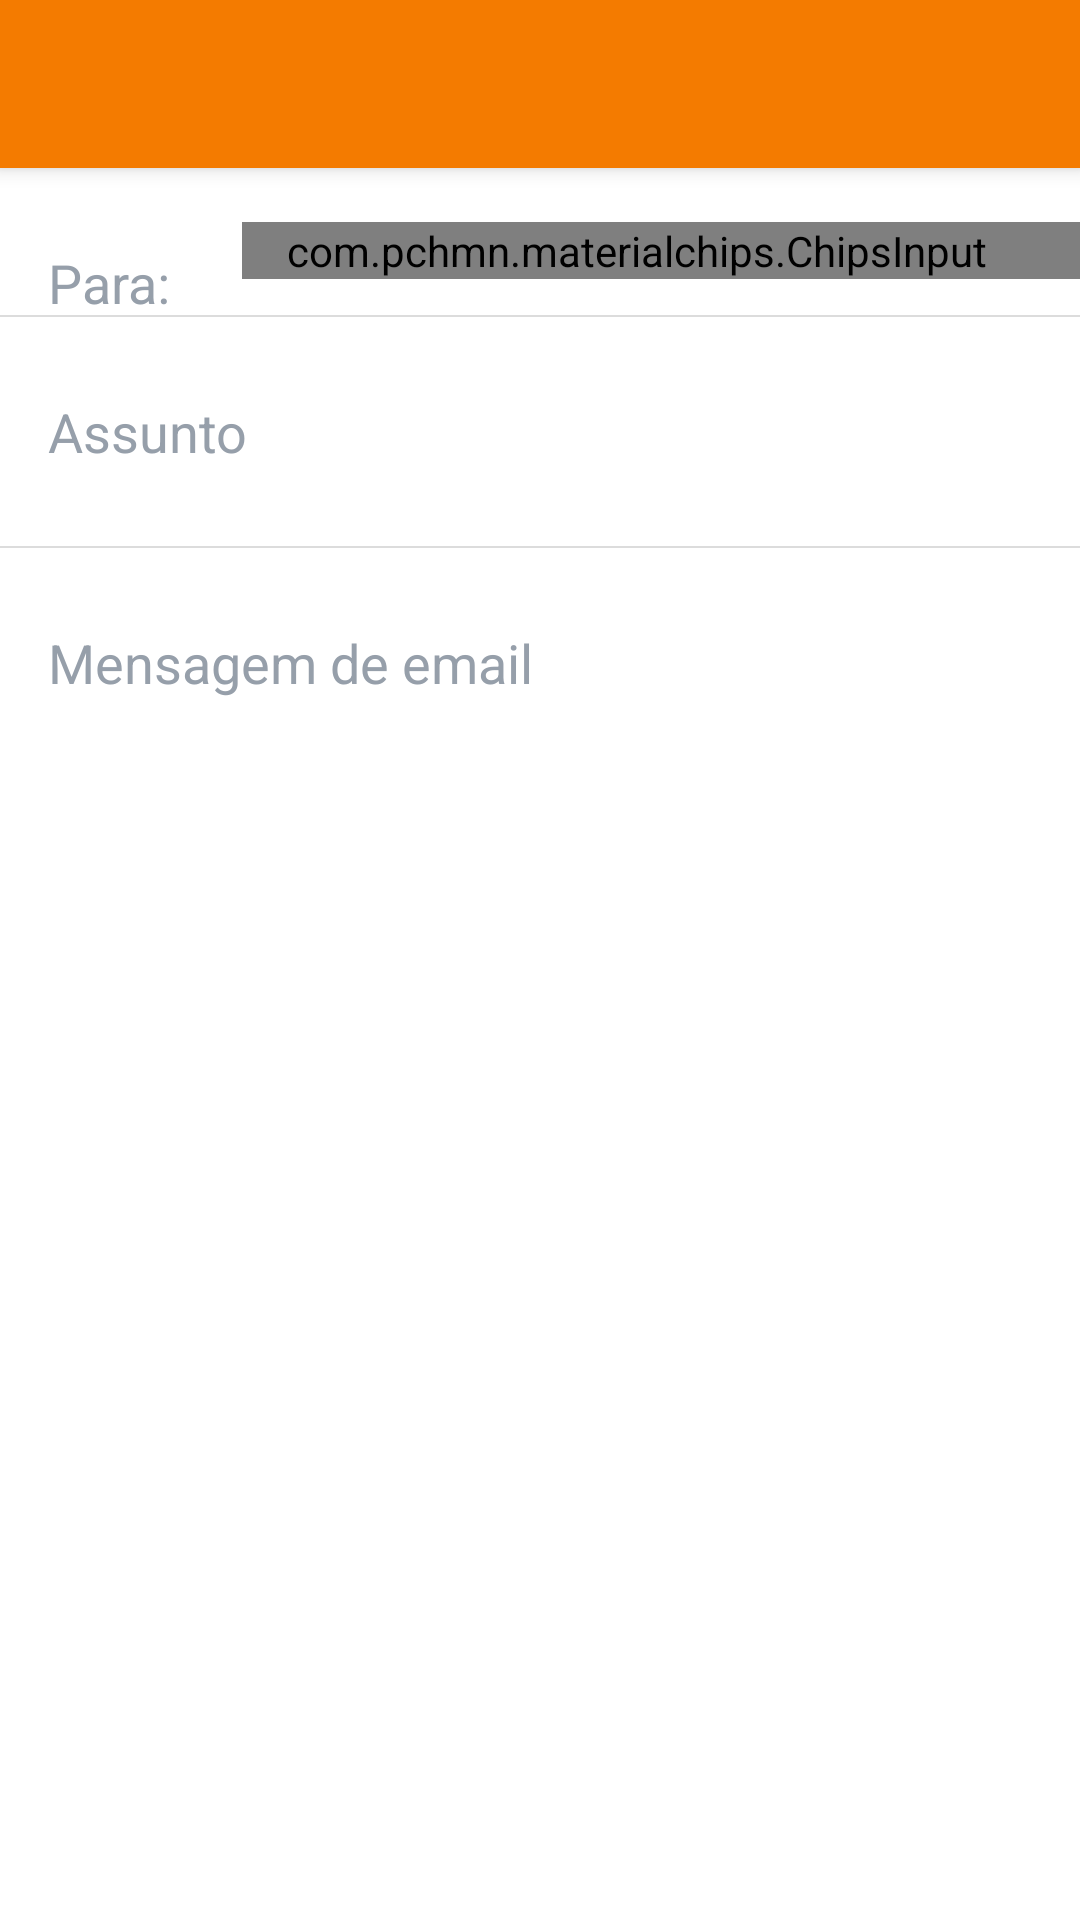

Produce the Android XML layout that renders to this screen, including the resource entries it uses.
<!-- AndroidManifest.xml: activity theme AppTheme.NoActionBar -->
<!-- res/layout/activity_main.xml -->
<?xml version="1.0" encoding="utf-8"?>
<android.support.design.widget.CoordinatorLayout xmlns:android="http://schemas.android.com/apk/res/android"
    xmlns:app="http://schemas.android.com/apk/res-auto"
    xmlns:tools="http://schemas.android.com/tools"
    android:layout_width="match_parent"
    android:layout_height="match_parent"
    android:background="@android:color/white"
    tools:context="thiengo.com.br.fasteremail.MainActivity">

    <android.support.design.widget.AppBarLayout
        android:layout_width="match_parent"
        android:layout_height="wrap_content"
        android:theme="@style/AppTheme.AppBarOverlay">

        <android.support.v7.widget.Toolbar
            android:id="@+id/toolbar"
            android:layout_width="match_parent"
            android:layout_height="?attr/actionBarSize"
            android:background="?attr/colorPrimary"
            app:popupTheme="@style/AppTheme.PopupOverlay" />

    </android.support.design.widget.AppBarLayout>

    <include layout="@layout/content_main" />

</android.support.design.widget.CoordinatorLayout>
<!-- res/layout/content_main.xml (included above) -->
<?xml version="1.0" encoding="utf-8"?>
<RelativeLayout xmlns:android="http://schemas.android.com/apk/res/android"
    xmlns:app="http://schemas.android.com/apk/res-auto"
    xmlns:tools="http://schemas.android.com/tools"
    android:layout_width="match_parent"
    android:layout_height="match_parent"
    app:layout_behavior="@string/appbar_scrolling_view_behavior"
    tools:context="thiengo.com.br.fasteremail.MainActivity"
    tools:showIn="@layout/activity_main">

    
    <TextView
        android:id="@+id/tv_to"
        android:layout_width="wrap_content"
        android:layout_height="wrap_content"
        android:layout_alignParentLeft="true"
        android:layout_alignParentStart="true"
        android:layout_alignParentTop="true"
        android:paddingEnd="24dp"
        android:paddingLeft="16dp"
        android:paddingRight="24dp"
        android:paddingStart="16dp"
        android:paddingTop="26dp"
        android:text="@string/ht_email_to"
        android:textColor="@color/colorHint"
        android:textSize="18sp" />

    <com.pchmn.materialchips.ChipsInput
        android:id="@+id/ci_contacts"
        android:layout_width="wrap_content"
        android:layout_height="wrap_content"
        android:layout_alignParentEnd="true"
        android:layout_alignParentRight="true"
        android:layout_alignParentTop="true"
        android:layout_marginBottom="12dp"
        android:layout_marginTop="18dp"
        android:layout_toEndOf="@+id/tv_to"
        android:layout_toRightOf="@+id/tv_to"
        android:background="@android:color/transparent"
        android:inputType="textEmailAddress"
        android:paddingBottom="0dp"
        android:paddingEnd="16dp"
        android:paddingRight="16dp"
        android:paddingTop="0dp"
        app:chip_deletable="true"
        app:chip_hasAvatarIcon="true"
        app:filterable_list_backgroundColor="#f1f1f1"
        app:maxRows="1" />

    <View
        android:id="@+id/vw_divider_1"
        android:layout_width="match_parent"
        android:layout_height="0.8dp"
        android:layout_below="@+id/ci_contacts"
        android:background="@color/colorDivider" />


    
    <EditText
        android:id="@+id/et_subject"
        android:layout_width="match_parent"
        android:layout_height="wrap_content"
        android:layout_below="@+id/vw_divider_1"
        android:background="@android:color/transparent"
        android:hint="@string/ht_email_subject"
        android:inputType="textEmailSubject"
        android:paddingBottom="26dp"
        android:paddingLeft="16dp"
        android:paddingRight="16dp"
        android:paddingTop="26dp"
        android:textColorHint="@color/colorHint" />

    <View
        android:id="@+id/vw_divider_2"
        android:layout_width="match_parent"
        android:layout_height="0.8dp"
        android:layout_below="@+id/et_subject"
        android:background="@color/colorDivider" />


    
    <EditText
        android:id="@+id/et_message"
        android:layout_width="match_parent"
        android:layout_height="wrap_content"
        android:layout_alignParentBottom="true"
        android:layout_below="@+id/vw_divider_2"
        android:background="@android:color/transparent"
        android:bufferType="spannable"
        android:gravity="top"
        android:hint="@string/ht_email_message"
        android:inputType="textMultiLine"
        android:paddingLeft="16dp"
        android:paddingRight="16dp"
        android:paddingTop="26dp"
        android:textColorHint="@color/colorHint" />

</RelativeLayout>
<!-- resources referenced by this layout -->
<resources>
  <color name="colorDivider">#DCDCDC</color>
  <color name="colorHint">#969FAA</color>
  <string name="ht_email_message">Mensagem de email</string>
  <string name="ht_email_subject">Assunto</string>
  <string name="ht_email_to">Para:</string>
  <style name="AppTheme.AppBarOverlay" parent="ThemeOverlay.AppCompat.Dark.ActionBar" />
  <style name="AppTheme.PopupOverlay" parent="ThemeOverlay.AppCompat.Light" />
  <style name="AppTheme.NoActionBar">
          <item name="windowActionBar">false</item>
          <item name="windowNoTitle">true</item>
      </style>
</resources>
